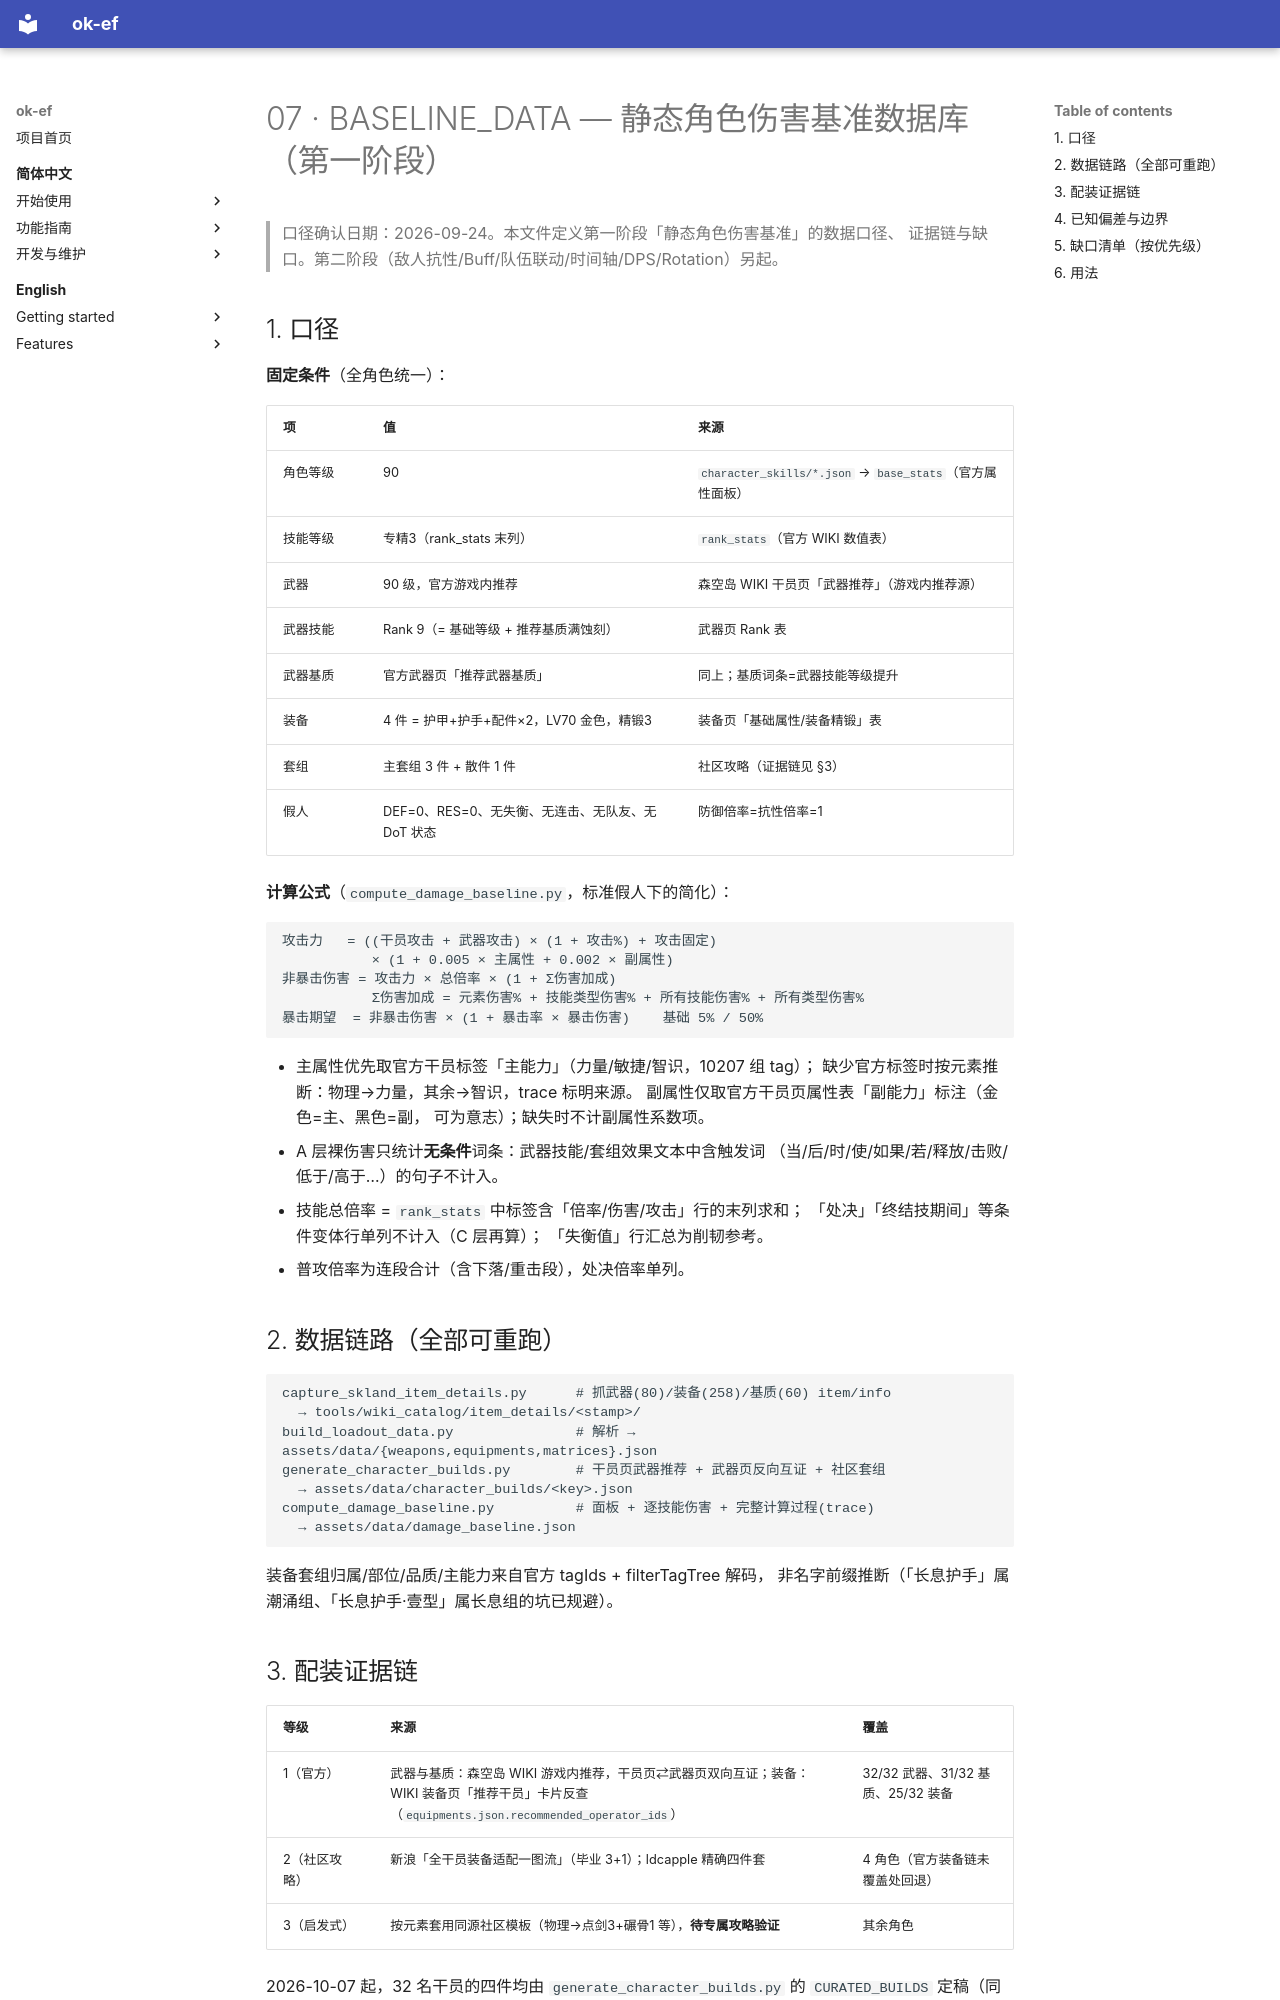

repository: AliceJump/ok-end-field · page: dev/combat-system/BASELINE_DATA/index.html · generator: mkdocs

# 07 · BASELINE_DATA — 静态角色伤害基准数据库（第一阶段）

> 口径确认日期：2026-09-24。本文件定义第一阶段「静态角色伤害基准」的数据口径、
> 证据链与缺口。第二阶段（敌人抗性/Buff/队伍联动/时间轴/DPS/Rotation）另起。

## 1. 口径

**固定条件**（全角色统一）：

| 项 | 值 | 来源 |
|---|---|---|
| 角色等级 | 90 | `character_skills/*.json` → `base_stats`（官方属性面板） |
| 技能等级 | 专精3（rank_stats 末列） | `rank_stats`（官方 WIKI 数值表） |
| 武器 | 90 级，官方游戏内推荐 | 森空岛 WIKI 干员页「武器推荐」（游戏内推荐源） |
| 武器技能 | Rank 9（= 基础等级 + 推荐基质满蚀刻） | 武器页 Rank 表 |
| 武器基质 | 官方武器页「推荐武器基质」 | 同上；基质词条=武器技能等级提升 |
| 装备 | 4 件 = 护甲+护手+配件×2，LV70 金色，精锻3 | 装备页「基础属性/装备精锻」表 |
| 套组 | 主套组 3 件 + 散件 1 件 | 社区攻略（证据链见 §3） |
| 假人 | DEF=0、RES=0、无失衡、无连击、无队友、无 DoT 状态 | 防御倍率=抗性倍率=1 |

**计算公式**（`compute_damage_baseline.py`，标准假人下的简化）：

```
攻击力   = ((干员攻击 + 武器攻击) × (1 + 攻击%) + 攻击固定)
           × (1 + 0.005 × 主属性 + 0.002 × 副属性)
非暴击伤害 = 攻击力 × 总倍率 × (1 + Σ伤害加成)
           Σ伤害加成 = 元素伤害% + 技能类型伤害% + 所有技能伤害% + 所有类型伤害%
暴击期望  = 非暴击伤害 × (1 + 暴击率 × 暴击伤害)    基础 5% / 50%
```

- 主属性优先取官方干员标签「主能力」（力量/敏捷/智识，10207 组 tag）；
  缺少官方标签时按元素推断：物理→力量，其余→智识，trace 标明来源。
  副属性仅取官方干员页属性表「副能力」标注（金色=主、黑色=副，
  可为意志）；缺失时不计副属性系数项。
- A 层裸伤害只统计**无条件**词条：武器技能/套组效果文本中含触发词
  （当/后/时/使/如果/若/释放/击败/低于/高于…）的句子不计入。
- 技能总倍率 = `rank_stats` 中标签含「倍率/伤害/攻击」行的末列求和；
  「处决」「终结技期间」等条件变体行单列不计入（C 层再算）；
  「失衡值」行汇总为削韧参考。
- 普攻倍率为连段合计（含下落/重击段），处决倍率单列。

## 2. 数据链路（全部可重跑）

```
capture_skland_item_details.py      # 抓武器(80)/装备(258)/基质(60) item/info
  → tools/wiki_catalog/item_details/<stamp>/
build_loadout_data.py               # 解析 → assets/data/{weapons,equipments,matrices}.json
generate_character_builds.py        # 干员页武器推荐 + 武器页反向互证 + 社区套组
  → assets/data/character_builds/<key>.json
compute_damage_baseline.py          # 面板 + 逐技能伤害 + 完整计算过程(trace)
  → assets/data/damage_baseline.json
```

装备套组归属/部位/品质/主能力来自官方 tagIds + filterTagTree 解码，
非名字前缀推断（「长息护手」属潮涌组、「长息护手·壹型」属长息组的坑已规避）。

## 3. 配装证据链

| 等级 | 来源 | 覆盖 |
|---|---|---|
| 1（官方） | 武器与基质：森空岛 WIKI 游戏内推荐，干员页⇄武器页双向互证；装备：WIKI 装备页「推荐干员」卡片反查（`equipments.json.recommended_operator_ids`） | 32/32 武器、31/32 基质、25/32 装备 |
| 2（社区攻略） | 新浪「全干员装备适配一图流」（毕业 3+1）；ldcapple 精确四件套 | 4 角色（官方装备链未覆盖处回退） |
| 3（启发式） | 按元素套用同源社区模板（物理→点剑3+碾骨1 等），**待专属攻略验证** | 其余角色 |

2026-10-07 起，32 名干员的四件均由 `generate_character_builds.py` 的 `CURATED_BUILDS` 定稿（同名配件可装两件，必须 3 件同套），
优先级高于下述官方反查；来源与统计见 [固定配装定稿](../equipment-allocation-plan.md)。以下为未定稿干员的回退规则。

2026-10-15 补入祀后，静态基准覆盖33名干员。祀使用官方首推武器玉中身与无瑕基质·效益，四件装备采用已核验的客户端90级零潜标准预设（50式应龙3件＋纾难印章，证据等级1）；这是客户端预设数据，尚未核实与推荐配装入口的对应关系。具体四件、数据时效、来源与计算边界见[祀的初始支援配置](../equipment-allocation-plan.md#5-祀的初始支援配置2026-10-15)。

装备官方链只推荐 3 件时，pieces 按官方原样收录（3 件同套即触发套组效果），
第 4 件官方未指定（build `equipment.note` 注明「自由散件」）；官方推荐不足
3 件同套组时 `set_main` 记 null（无套组效果，忠实官方原样）。

注意：英文站 gamestratport 的「点剑 3pc=物理伤害+15%」与官方 WIKI 套组效果文本
（点剑 3pc=失衡效率加成+20%）冲突，**以官方文本为准**；引用社区数值前先对照
`equipments.json` 的 `set_effect` 字段。
